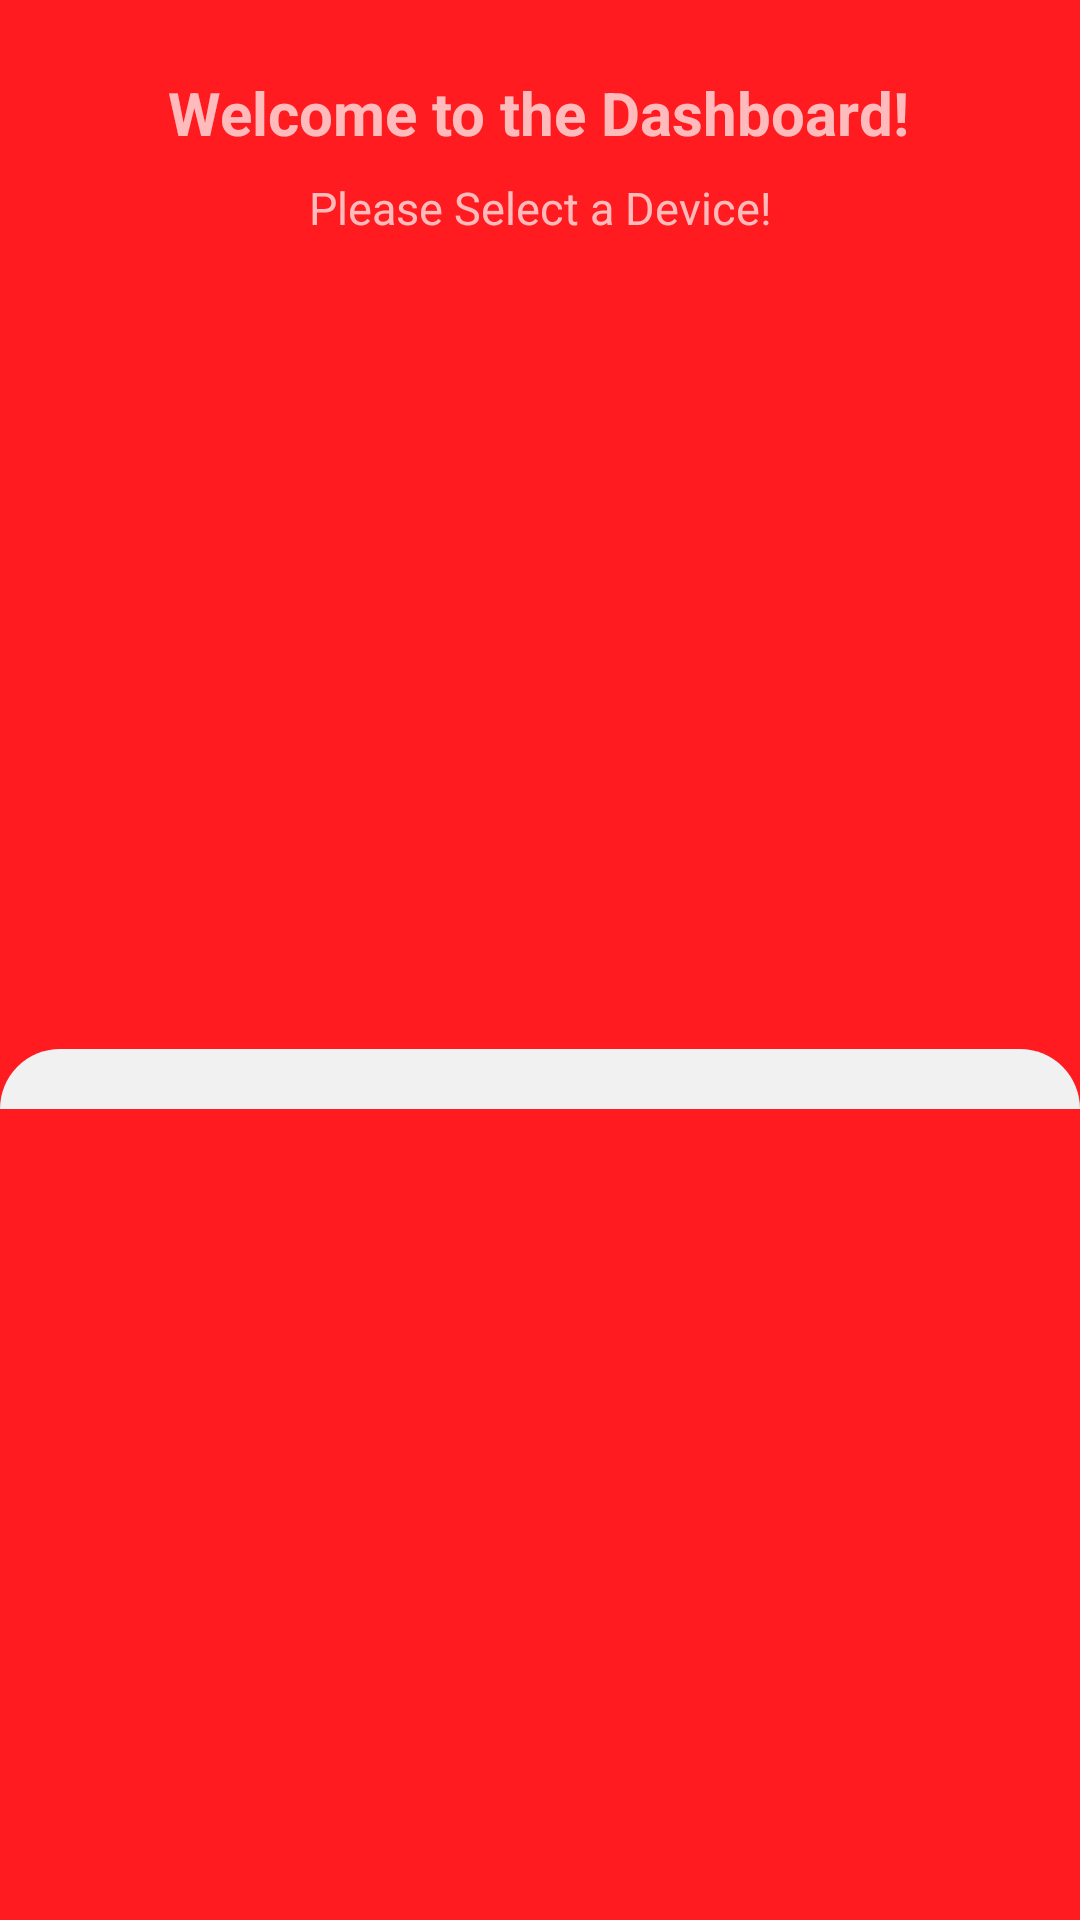

Write the Android layout XML for this screen, with the resource values it uses.
<!-- AndroidManifest.xml: application theme Theme.Design.NoActionBar -->
<!-- res/layout/activity_dashboard.xml -->
<?xml version="1.0" encoding="utf-8"?>
<androidx.constraintlayout.widget.ConstraintLayout xmlns:android="http://schemas.android.com/apk/res/android"
    xmlns:app="http://schemas.android.com/apk/res-auto"
    xmlns:tools="http://schemas.android.com/tools"
    android:layout_width="match_parent"
    android:layout_height="match_parent"
    android:background="@color/purple_700"
    tools:context=".Dashboard_Activity">

    <TextView
        android:id="@+id/textView2"
        android:layout_width="wrap_content"
        android:layout_height="wrap_content"
        android:layout_marginTop="24dp"
        android:text="Welcome to the Dashboard!"
        android:textSize="20dp"
        android:textStyle="bold"
        app:layout_constraintEnd_toEndOf="parent"
        app:layout_constraintHorizontal_bias="0.496"
        app:layout_constraintStart_toStartOf="parent"
        app:layout_constraintTop_toTopOf="parent" />

    <TextView
        android:id="@+id/textView3"
        android:layout_width="wrap_content"
        android:layout_height="wrap_content"
        android:layout_marginTop="8dp"
        android:text="Please Select a Device!"
        android:textSize="15dp"
        app:layout_constraintEnd_toEndOf="parent"
        app:layout_constraintStart_toStartOf="parent"
        app:layout_constraintTop_toBottomOf="@+id/textView2" />

    <androidx.constraintlayout.widget.ConstraintLayout
        android:layout_width="match_parent"
        android:layout_height="wrap_content"
        android:background="@drawable/background_main"
        app:layout_constraintBottom_toBottomOf="parent"
        app:layout_constraintEnd_toEndOf="parent"
        app:layout_constraintStart_toStartOf="parent"
        app:layout_constraintTop_toBottomOf="@+id/textView3">

        <ListView
            android:id="@+id/_listview_main"
            android:layout_width="wrap_content"
            android:layout_height="wrap_content"
            android:maxHeight="200dp"
            android:padding="10dp"
            app:layout_constraintBottom_toBottomOf="parent"
            app:layout_constraintEnd_toEndOf="parent"
            app:layout_constraintStart_toStartOf="parent"
            app:layout_constraintTop_toTopOf="parent" />

    </androidx.constraintlayout.widget.ConstraintLayout>

</androidx.constraintlayout.widget.ConstraintLayout>
<!-- resources referenced by this layout -->
<resources>
  <color name="purple_700">#ff1b1f</color>
  <!-- drawable background_main (drawable) -->
  <?xml version="1.0" encoding="utf-8"?>
  
  <shape xmlns:android="http://schemas.android.com/apk/res/android">
  
      <solid android:color="#F1F1F1"/>
      <corners android:topRightRadius="50dp"
          android:topLeftRadius="50dp"/>
  </shape>
</resources>
